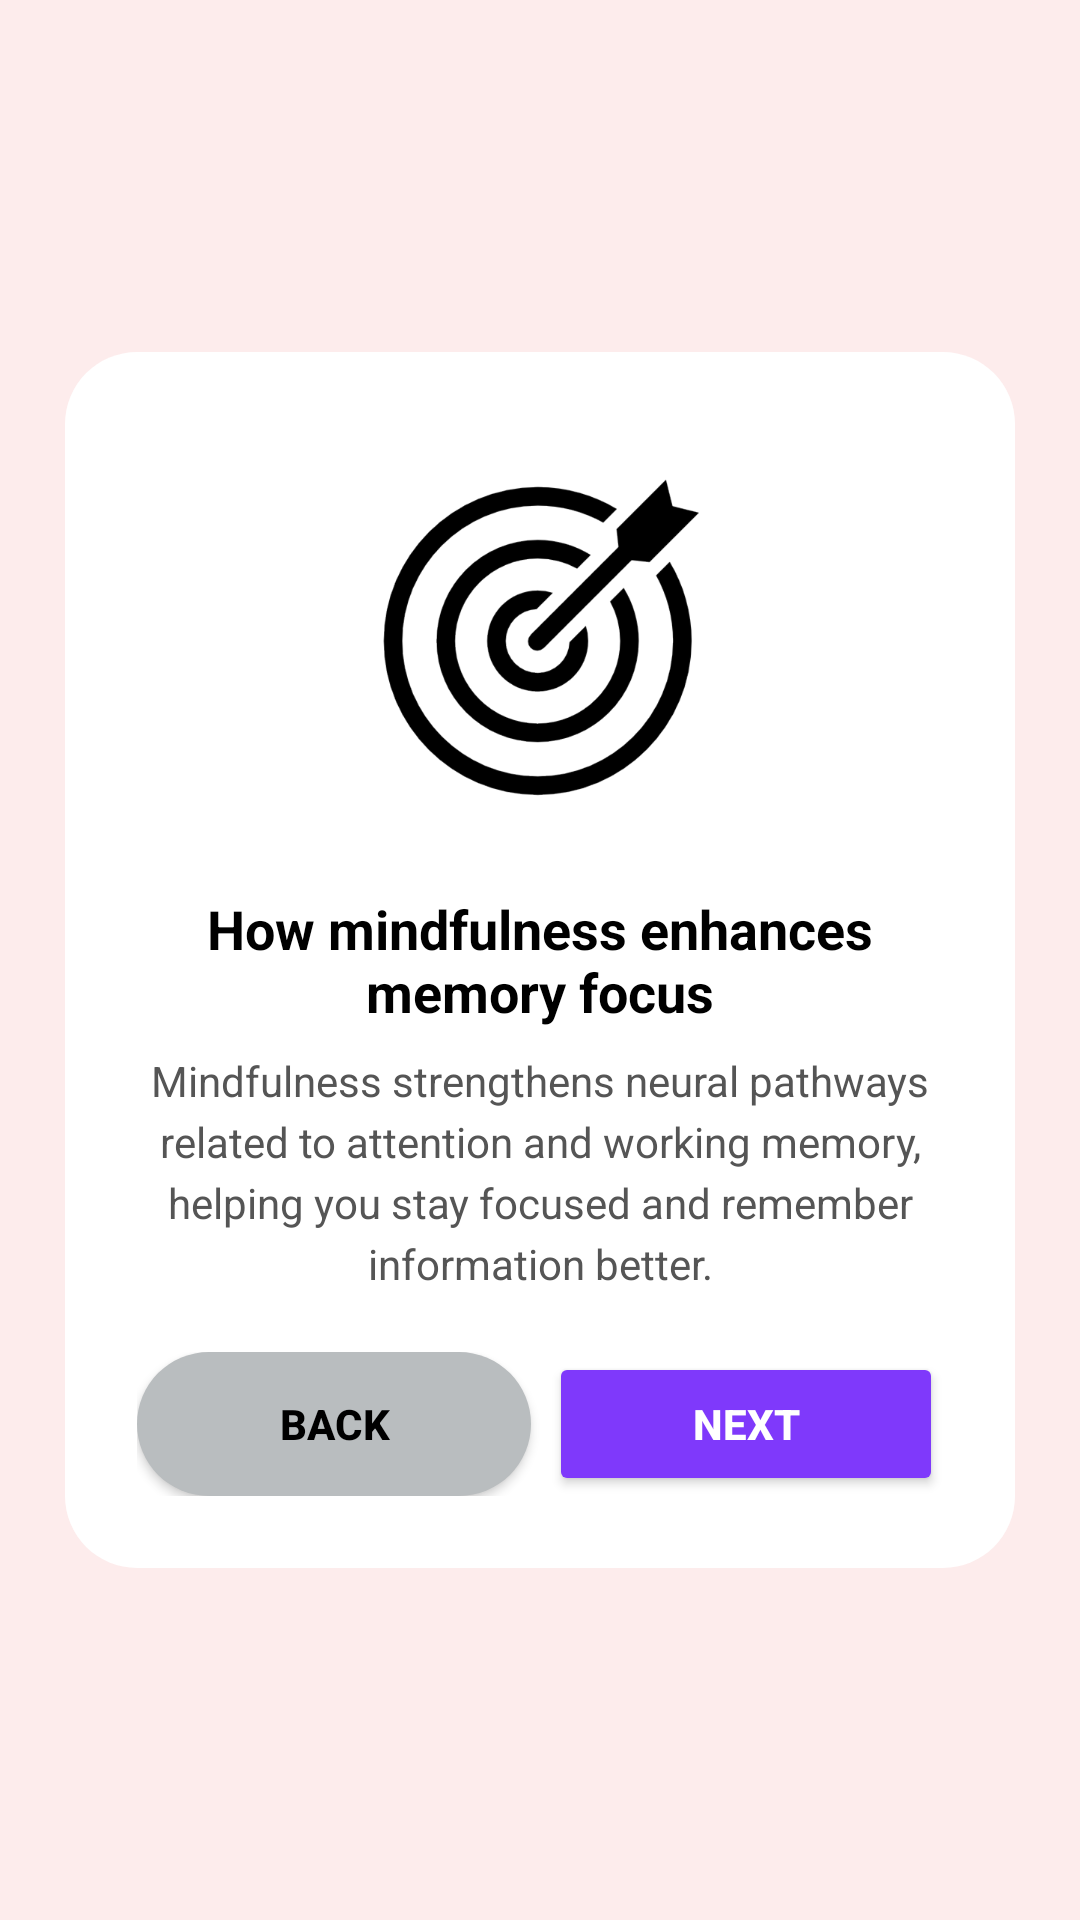

Reconstruct the res/layout file that produces this screen, plus the resources it refers to.
<!-- AndroidManifest.xml: application theme Theme.CogniSync -->
<!-- res/layout/fragment_intro2.xml -->
<?xml version="1.0" encoding="utf-8"?>
<androidx.constraintlayout.widget.ConstraintLayout
    xmlns:android="http://schemas.android.com/apk/res/android"
    xmlns:app="http://schemas.android.com/apk/res-auto"
    android:layout_width="match_parent"
    android:layout_height="match_parent"
    android:background="#FDECEC">

    
    <LinearLayout
        android:id="@+id/cardContainer"
        android:layout_width="0dp"
        android:layout_height="wrap_content"
        android:orientation="vertical"
        android:padding="24dp"
        android:gravity="center"
        android:background="@drawable/intro_card_bg"


    android:elevation="0dp"


    android:layout_marginVertical="16dp"

    app:layout_constraintWidth_percent="0.88"
    app:layout_constraintTop_toTopOf="parent"
    app:layout_constraintBottom_toBottomOf="parent"
    app:layout_constraintStart_toStartOf="parent"
    app:layout_constraintEnd_toEndOf="parent">

    
    <ImageView
        android:id="@+id/iconTarget"
        android:layout_width="140dp"
        android:layout_height="140dp"
        android:src="@drawable/target_icon"
        android:scaleType="fitCenter"
        android:layout_marginBottom="8dp" />

    
    <TextView
        android:id="@+id/heading"
        android:layout_width="wrap_content"
        android:layout_height="wrap_content"
        android:text="How mindfulness enhances memory focus"
        android:textStyle="bold"
        android:textColor="#000"
        android:textSize="18sp"
        android:gravity="center"
        android:layout_marginTop="8dp" />

    
    <TextView
        android:id="@+id/description"
        android:layout_width="match_parent"
        android:layout_height="wrap_content"
        android:text="Mindfulness strengthens neural pathways related to attention and working memory, helping you stay focused and remember information better."
        android:gravity="center"
        android:textColor="#555"
        android:layout_marginTop="8dp"
        android:textSize="14sp"
        android:lineSpacingExtra="4dp"/>

    
    <View
        android:layout_width="match_parent"
        android:layout_height="12dp"/>

    
    <LinearLayout
        android:layout_width="match_parent"
        android:layout_height="wrap_content"
        android:orientation="horizontal"
        android:gravity="center"
        android:layout_marginTop="8dp">

        <Button
            android:id="@+id/btnBack"
            android:layout_width="0dp"
            android:layout_height="48dp"
            android:layout_weight="1"
            android:text="Back"
            android:textStyle="bold"
            android:textColor="#000"
            android:background="@drawable/btn_bg"
            android:layout_marginEnd="6dp"/>

        <Button
            android:id="@+id/btnNext"
            android:layout_width="0dp"
            android:layout_height="48dp"
            android:layout_weight="1"
            android:text="Next"
            android:textStyle="bold"
            android:textColor="#FFF"
            android:backgroundTint="#7F39FB"/>

    </LinearLayout>

</LinearLayout>

    </androidx.constraintlayout.widget.ConstraintLayout>
<!-- resources referenced by this layout -->
<resources>
  <!-- drawable btn_bg (drawable) -->
  <shape xmlns:android="http://schemas.android.com/apk/res/android"
      android:shape="rectangle">
      <solid android:color="#B9BDBF"/>
      <corners android:radius="35dp"/>
  </shape>
  <!-- drawable intro_card_bg (drawable) -->
  <shape xmlns:android="http://schemas.android.com/apk/res/android">
      <solid android:color="#FFFFFF"/>
      <corners android:radius="24dp"/>
  </shape>
  <!-- drawable target_icon: png bitmap (drawable, 44707 bytes) -->
  <style name="Theme.CogniSync" parent="Theme.MaterialComponents.DayNight.NoActionBar">
  
  
  
          
          <item name="android:statusBarColor">@android:color/white</item>
          <item name="android:windowLightStatusBar">true</item>
  
      </style>
</resources>
